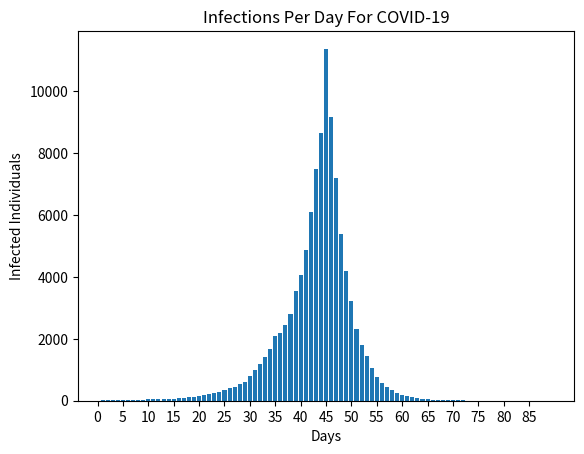

Python code for this plot:
import matplotlib.pyplot as plt
import numpy as np
import math

def infectionsperday(mu, sigma, initial, days, pool):
    #Generates 90 values that represent the percentage change using the normal distribution
    dist = np.random.normal(mu, sigma, pool)
    y = list()
    for i in range(0, days):
        if i == 0:
            y.append(initial)
        else:
            randint = np.random.randint(0, pool)
            y.append(math.ceil(y[i-1]*(1.0+dist[randint])))
    return y

#Gaussian Elimination

def swap_row(m, i, j):
    temp = m[i]
    m[i] = m[j]
    m[j] = temp
    return m
def gauss_elimination(m):
    for i in range(len(m)):
        max_element = abs(m[i][i])
        max_row = i
        for j in range(i+1, len(m)):
            if abs(m[j][i]) > max_element:
                max_element = abs(m[j][i])
                max_row = j
        swap_row(m, i, max_row)
        #Forward elemination
        for j in range(i+1, len(m)):
            factor = m[j][i]/m[i][i]
            for k in range(i, len(m)+1):
                if i == k:
                    m[j][k] = 0
                else:
                    m[j][k] -= factor*m[i][k]
    # At this point, we have an upper triangular matrix
    # Back substitution
    x = [0]*len(m)
    for i in reversed(range(len(m))):
        x[i] = m[i][len(m)]/m[i][i]
        for j in reversed(range(len(m))):
            m[j][len(m)] -= m[j][i]*x[i]
    return x

def create_interpolant_matrix(first45days, Xs):
    m = [[0 for i in range(len(Xs))] for j in range(len(Xs))]
    for i in range(len(Xs)):
        for j in range(len(Xs)):
            # Needs to be in the correct row column template
            m[i][len(Xs)-1-j] = math.pow(Xs[i], j)
        #print(Xs[i]-1)
        m[i].append(first45days[Xs[i]-1])
    print(m)
    return m

first45days = infectionsperday(.18, .08, 10, 45, 90)
next45days = infectionsperday(-.24, .04, first45days[44], 45, 90)
total90days = first45days + next45days[1:]  
days = range(1, len(total90days)+1)
a_coef = gauss_elimination(create_interpolant_matrix(first45days, [9, 18, 27, 36, 45]))
#print(a_coef)
def p_x(a_coef, x):
    val = 0
    for i in range(0, len(a_coef)):
        val += a_coef[i]*(x**(len(a_coef)-1-i))
    return val
#print(p_x(a_coef, 0.0))


def Kenny_Keepings(y, x):
    sumyi = 0
    sumxi = 0
    sumxisquared = 0
    sumxiXyi = 0
    for i in range(len(y)):
        sumyi += y[i]
        sumxi += x[i]
        sumxisquared += x[i]**2
        sumxiXyi += x[i]*y[i]
    a = ((sumyi*sumxisquared) - (sumxi*sumxiXyi))/((len(y)*sumxisquared) - (sumxi**2))
    b = ((len(y)*sumxiXyi) - (sumxi*sumyi))/((len(y)*sumxisquared) - (sumxi**2))
    return a, b
logy = list()
for i in range(0, len(next45days)):
    #print(next45days[i])
    logy.append(math.log(next45days[i]))
#print(logy)
a, b = Kenny_Keepings(logy, range(46, 91))
#print(a)
#print(b)
result1 = list()
for i in range(1, 46):
    result1.append(p_x(a_coef, i))
result2 = list()
for i in range(45, 90):
    result2.append((math.e**a)*(math.e**(b*i)))
#plt.plot(range(1,46), result1)
#plt.plot(range(46,91), result2)
plt.bar(days, total90days)
plt.xticks(np.arange(0, 90, step=5))
plt.title("Infections Per Day For COVID-19")
plt.xlabel('Days')
plt.ylabel('Infected Individuals')
# Plot the distribution curve
plt.show()